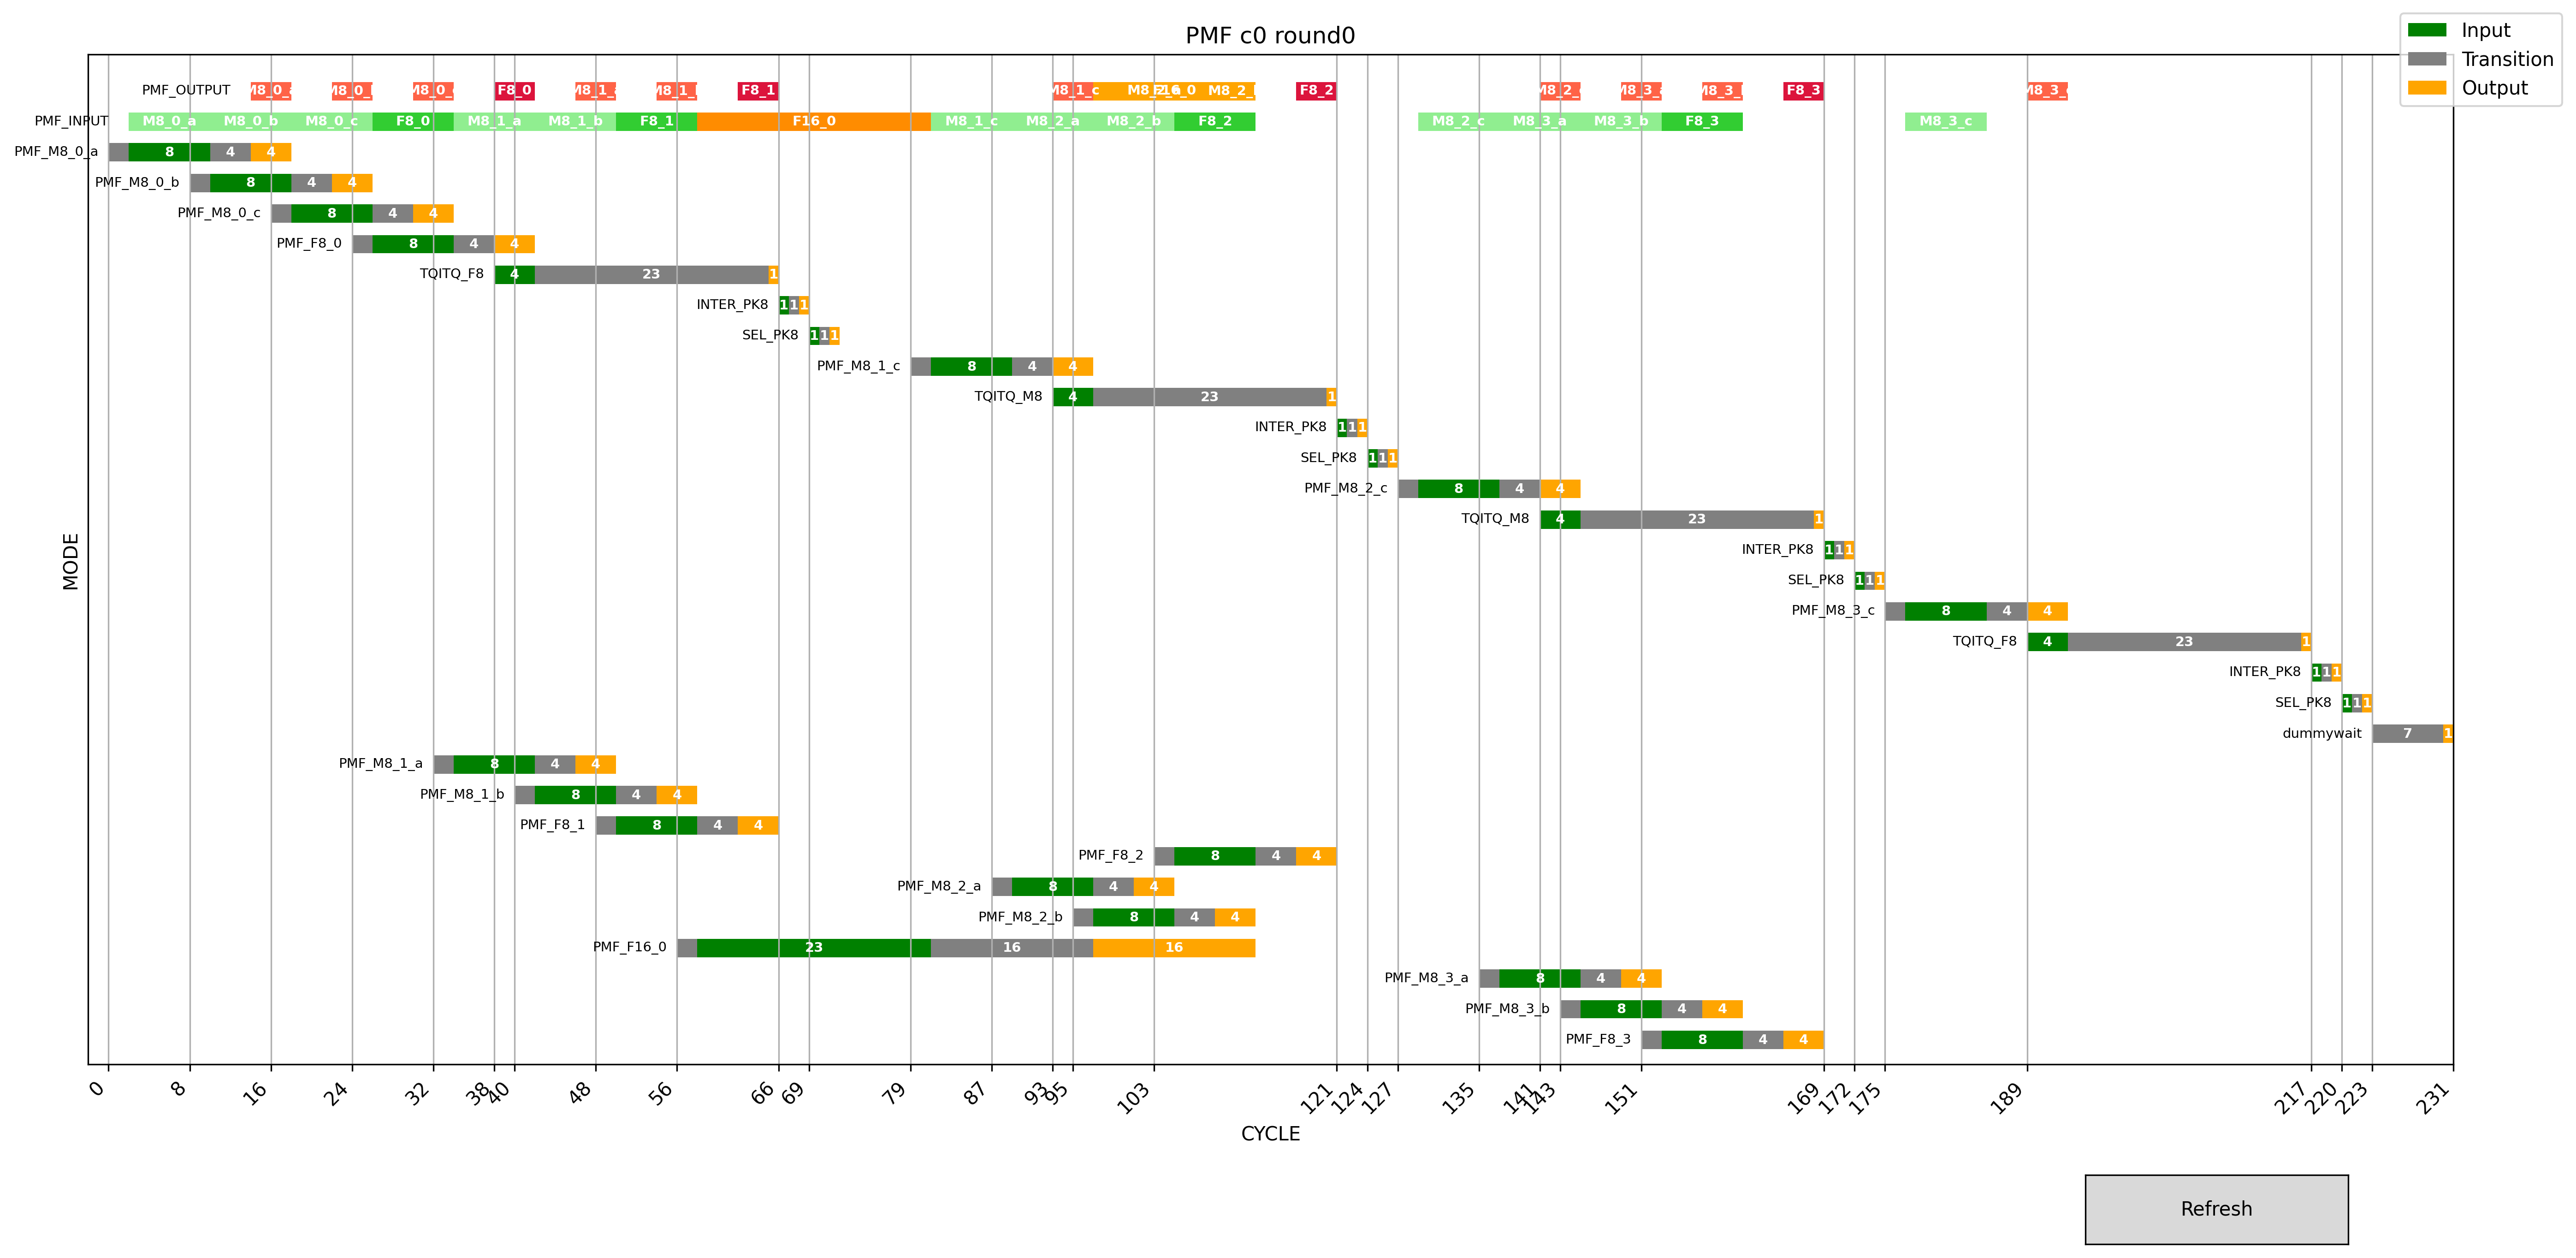

The table this chart was drawn from, first rows:
tile, PMF c0 round0, , , , , , inter pk in, inter pk work, inter pk out, , sel pk in, sel pk work, sel pk out, , Yread latancy, 8x8 input cc, 8x8 work cc, 8x8 output cc, , tqitq8x8 input, tqitq work, tqitq out, 
x, CYCLE, , , , , , 1, 1, 1, , 1, 1, 1, , 2, 8, 4, 4, , 4, 23, 1, 
y, MODE, , , , , , , , , , , , , , , , , , , , , , 
mode, pipe begin, input begin, input end, output begin, output end, , , , , , , , , , , , , , , , , , 
PMF_M8_0_a, 0, 2, 10, 14, 18, , , , , , , , , , , , , , , , , , 
PMF_M8_0_b, 8, 10, 18, 22, 26, , , , , , , , , , , , , , , , , , 
PMF_M8_0_c, 16, 18, 26, 30, 34, , , , , , , , , , , , , , , , , , 
PMF_F8_0, 24, 26, 34, 38, 42, , , , , , , , , , , , , , , , , , 
TQITQ_F8, , 38, 42, 65, 66, , , , , , , , , , , , , , , , , , 
INTER_PK8, , 66, 67, 68, 69, , , , , , , , , , , , , , , , , , 
SEL_PK8, , 69, 70, 71, 72, , , , , , , , , , , , , , , , , , 
PMF_M8_1_c, 79, 81, 89, 93, 97, , , , , , , , , , , , , , , , , , 
TQITQ_M8, , 93, 97, 120, 121, , , , , , , , , , , , , , , , , , 
INTER_PK8, , 121, 122, 123, 124, , , , , , , , , , , , , , , , , , 
SEL_PK8, , 124, 125, 126, 127, , , , , , , , , , , , , , , , , , 
PMF_M8_2_c, 127, 129, 137, 141, 145, , , , , , , , , , , , , , , , , , 
TQITQ_M8, , 141, 145, 168, 169, , , , , , , , , , , , , , , , , , 
INTER_PK8, , 169, 170, 171, 172, , , , , , , , , , , , , , , , , , 
SEL_PK8, , 172, 173, 174, 175, , , , , , , , , , , , , , , , , , 
PMF_M8_3_c, 175, 177, 185, 189, 193, , , , , , , , , , , , , , , , , , 
TQITQ_F8, , 189, 193, 216, 217, , , , , , , , , , , , , , , , , , 
INTER_PK8, , 217, 218, 219, 220, , , , , , , , , , , , , , , , , , 
SEL_PK8, , 220, 221, 222, 223, , , , , , , , , , , , , , , , , , 
dummy wait, , , 223, 230, 231, , , , , , , , , , , , , , , , , , 
PMF_M8_1_a, 32, 34, 42, 46, 50, , , , , , , , , , , , , , , , , , 
PMF_M8_1_b, 40, 42, 50, 54, 58, , , , , , , , , , , , , , , , , , 
PMF_F8_1, 48, 50, 58, 62, 66, , , , , , , , , , , , , , , , , , 
PMF_F8_2, 103, 105, 113, 117, 121, , , , , , , , , , , , , , , , , , 
PMF_M8_2_a, 87, 89, 97, 101, 105, , , , , , , , , , , , , , , , , , 
PMF_M8_2_b, 95, 97, 105, 109, 113, , , , , , , , , , , , , , , , , , 
PMF_F16_0, 56, 58, 81, 97, 113, , , , , , , , , , , , , , , , , , 
PMF_M8_3_a, 135, 137, 145, 149, 153, , , , , , , , , , , , , , , , , , 
PMF_M8_3_b, 143, 145, 153, 157, 161, , , , , , , , , , , , , , , , , , 
PMF_F8_3, 151, 153, 161, 165, 169, , , , , , , , , , , , , , , , , , 
